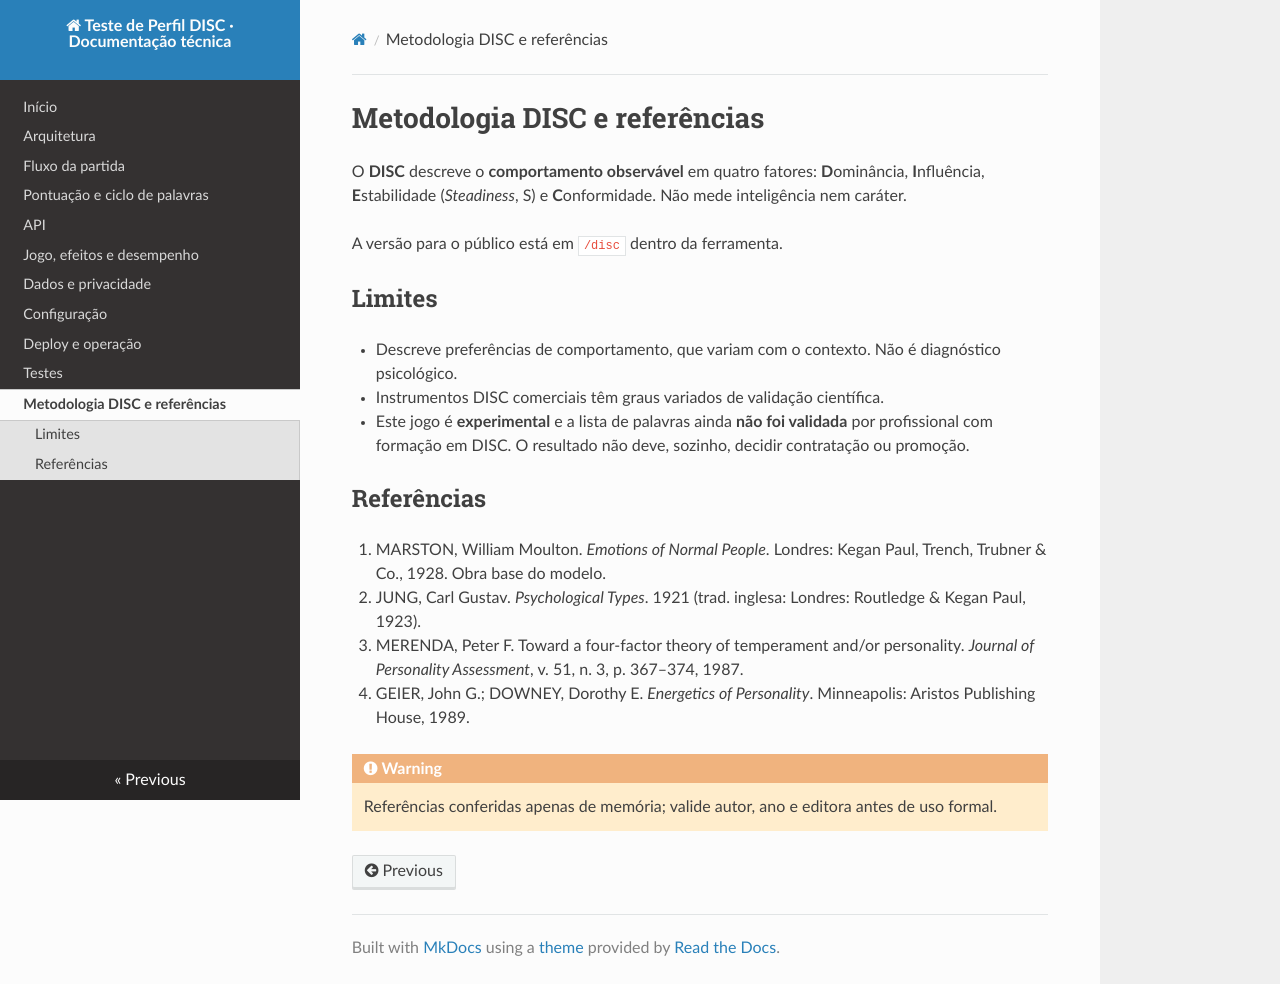

repository: VILLA-1984/disc · page: disc.html · generator: mkdocs

# Metodologia DISC e referências

O **DISC** descreve o **comportamento observável** em quatro fatores: **D**ominância, **I**nfluência, **E**stabilidade (*Steadiness*, S) e **C**onformidade. Não mede inteligência nem caráter.

A versão para o público está em `/disc` dentro da ferramenta.

## Limites

- Descreve preferências de comportamento, que variam com o contexto. Não é diagnóstico psicológico.
- Instrumentos DISC comerciais têm graus variados de validação científica.
- Este jogo é **experimental** e a lista de palavras ainda **não foi validada** por profissional com formação em DISC. O resultado não deve, sozinho, decidir contratação ou promoção.

## Referências

1. MARSTON, William Moulton. *Emotions of Normal People*. Londres: Kegan Paul, Trench, Trubner & Co., 1928. Obra base do modelo.
2. JUNG, Carl Gustav. *Psychological Types*. 1921 (trad. inglesa: Londres: Routledge & Kegan Paul, 1923).
3. MERENDA, Peter F. Toward a four-factor theory of temperament and/or personality. *Journal of Personality Assessment*, v. 51, n. 3, p. 367–374, 1987.
4. GEIER, John G.; DOWNEY, Dorothy E. *Energetics of Personality*. Minneapolis: Aristos Publishing House, 1989.

!!! warning
    Referências conferidas apenas de memória; valide autor, ano e editora antes de uso formal.
